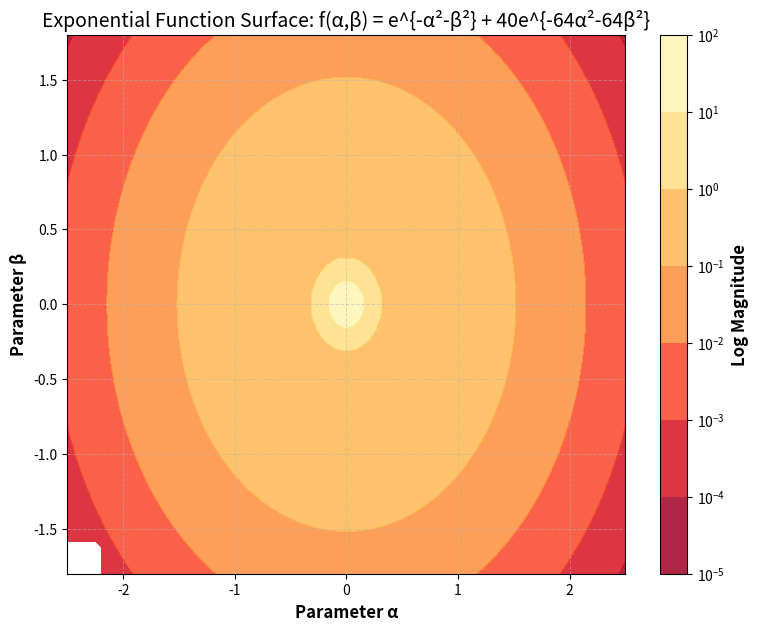

Reproduce this figure in Python. (Note: this script raises an exception after producing the figure.)
import numpy as np
import matplotlib.pyplot as plt
from matplotlib.colors import LogNorm

# Generate data
alpha = np.linspace(-2.5, 2.5, 100)
beta = np.linspace(-1.8, 1.8, 100)
alpha, beta = np.meshgrid(alpha, beta)
f = np.exp(-alpha**2 - beta**2) + 40 * np.exp(-64 * (alpha**2 + beta**2))
f = np.ma.masked_where((alpha < -2.2) & (beta < -1.6), f)

# Create plot
plt.figure(figsize=(9, 7))
levels = np.logspace(-5, 2, 8)
contour = plt.contourf(alpha, beta, f, levels=levels,
                      norm=LogNorm(vmin=1e-5, vmax=1e2),
                      cmap='YlOrRd_r', alpha=0.85)
cbar = plt.colorbar(contour)
cbar.set_label('Log Magnitude', fontsize=12, fontweight='bold')
cbar.set_ticks([1e-5, 1e-4, 1e-3, 1e-2, 1e-1, 1e0, 1e1, 1e2])

# Labels and title
plt.xlabel('Parameter α', fontsize=12, fontweight='bold')
plt.ylabel('Parameter β', fontsize=12, fontweight='bold')
plt.title('Exponential Function Surface: f(α,β) = e^{-α²-β²} + 40e^{-64α²-64β²}', fontsize=14)
plt.grid(True, linestyle='--', color='0.7', alpha=0.5, linewidth=0.7)
plt.xlim(-2.5, 2.5)
plt.ylim(-1.8, 1.8)
plt.savefig(r"eval_workspace_gpt5/InternVL3_5_241B_A28B/python/8372281327ad4cc0b7266b0363c68e1a.png", bbox_inches="tight")
